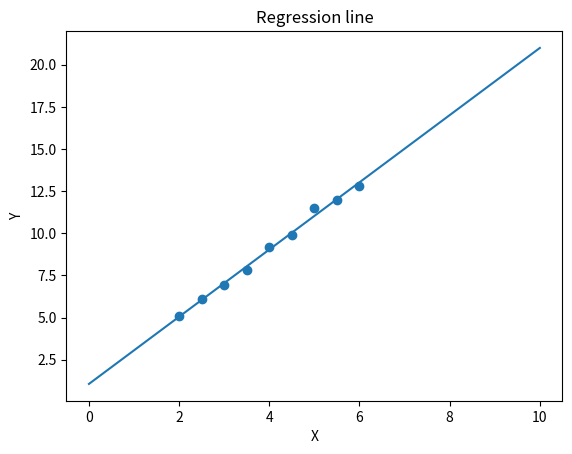
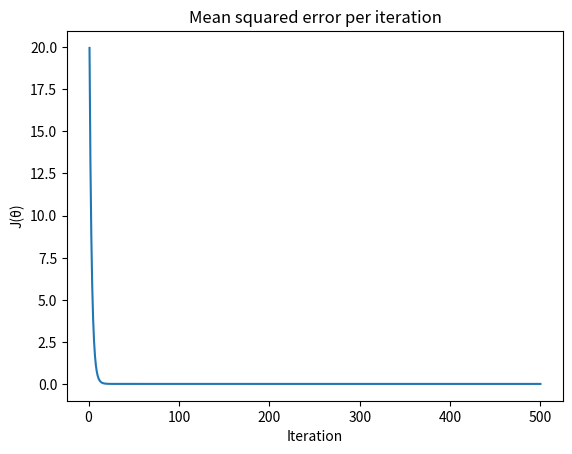

Reproduce these figures in Python, in order.
import os
import random
import logging
import statistics
from collections import deque

import matplotlib.pyplot as plt

logging.basicConfig(format='%(asctime)s %(message)s', level=logging.INFO)

output_dir = "output_1"
DEQUE_LENGTH = 50


def htheta_function(x, theta_0, theta_1):
    """
    Linear function that is to optimized
    """
    return theta_0 + theta_1 * x


def ymxc_line_points(m, c, min_x, max_x, step=1):
    """
    Function to return the points for y = mx + c
    """

    x_values = []
    y_values = []

    x = min_x

    while x <= max_x:
        y_value = m * x + c
        x_values.append(x)
        y_values.append(y_value)

        x += step

    return (x_values, y_values)


def is_cost_decresing(last_cost_values):
    """
    Determines if the cost value is decreasing
    """

    cost_values_length = len(last_cost_values)

    if cost_values_length < DEQUE_LENGTH:
        return True

    cost_differences = []

    for i in range(0, cost_values_length - 1):
        cost_difference = last_cost_values[i + 1] - last_cost_values[i]
        cost_differences.append(cost_difference)

    # Check if cost is decreasing
    cost = statistics.mean(cost_differences)

    if cost < 0:
        return True
    else:
        return False


def main():
    """
    Entry point for program
    """

    training_inputs = [2, 2.5, 3, 3.5, 4, 4.5, 5, 5.5, 6]
    training_outputs = [5.1, 6.1, 6.9, 7.8, 9.2, 9.9, 11.5, 12, 12.8]

    # Assign random values to theta parameters
    theta_0 = random.random()
    theta_1 = random.random()

    # Learning rate
    alpha = 0.01

    # Deque to hold value of cost function for the last 10 iterations
    last_cost_values = deque(maxlen=DEQUE_LENGTH)

    # Number of iterations to plot for cost function
    number_of_iterations_to_plot = 500

    # History of cost values
    cost_values = list()

    if not (os.path.isdir(output_dir)):
        os.makedirs(output_dir)

    logging.info(
        "Initial values\ntheta0: {}\ntheta1: {}".format(theta_0, theta_1))

    zipped_training_samples = [
        list(x) for x in zip(training_inputs, training_outputs)
    ]
    no_of_training_sample = len(zipped_training_samples)

    plt.scatter(training_inputs, training_outputs)
    plt.xlabel("X")
    plt.ylabel("Y")
    plt.title("Scatter plot of training data")

    plt.savefig(os.path.join(output_dir, "scatter_plot.png"))

    no_of_iterations = 0
    stop_training = False
    while not (stop_training):

        # Temporary variables to hold data
        total_squared_error = 0
        theta_0_correction = 0
        theta_1_correction = 0

        for training_sample in zipped_training_samples:

            # Unpack training input output
            training_input, training_ouput = training_sample

            error = htheta_function(training_input, theta_0,
                                    theta_1) - training_ouput

            # Calculate squared error for training samples
            try:
                squared_error = pow(error, 2.0)
            except OverflowError:
                logging.info("OverflowError occured")
                stop_training = True

                # Replace squared error with an estimate
                squared_error = abs(error)

            theta_0_correction += error * 1
            theta_1_correction += error * training_input

            total_squared_error += squared_error

        # Calculate the mean squared error
        mean_squared_error = (1.0 / (
            2.0 * no_of_training_sample)) * total_squared_error

        # Add cost value to history
        cost_values.append(mean_squared_error)

        last_cost_values.append(mean_squared_error)

        logging.debug("Iteration:{} Cost:{}".format(no_of_iterations,
                                                    mean_squared_error))

        # Increment parameters
        theta_0 -= (alpha / no_of_training_sample) * theta_0_correction
        theta_1 -= (alpha / no_of_training_sample) * theta_1_correction

        no_of_iterations += 1

        if not (is_cost_decresing(last_cost_values)):
            logging.info(
                "Stopping as the cost value hasn't decreased for the last {} iterations".
                format(DEQUE_LENGTH))
            break

        if no_of_iterations >= 10000:
            logging.info("Reached maximum number of iterations")
            break

    logging.info(
        "Final values\ntheta0: {}\ntheta1: {}".format(theta_0, theta_1))

    # Plot the obtained line
    line_points = ymxc_line_points(theta_1, theta_0, 0, 10, 0.1)

    # Overlap regression line plot with scatter plot
    # plt.clf()

    plt.plot(line_points[0], line_points[1])
    plt.title("Regression line")

    plt.savefig(
        os.path.join(output_dir, "regression_line_{}.png".format(
            str(alpha).replace(".", "_"))))

    # Clear previous plot
    plt.clf()

    minimun_points_to_plot = min(number_of_iterations_to_plot,
                                 no_of_iterations)

    plt.plot(
        range(1, minimun_points_to_plot + 1),
        cost_values[:minimun_points_to_plot])

    plt.xlabel("Iteration")
    plt.ylabel("J(θ)")
    plt.title("Mean squared error per iteration")

    plt.savefig(
        os.path.join(output_dir, "cost_function_alpha_{}.png".format(
            str(alpha).replace(".", "_"))))


if __name__ == "__main__":
    main()
